2-way image classification set "img" from GitHub (JoelsonSartoriJr/ReconhecimentoCurvas); label vocabulary: elipse, parabola.

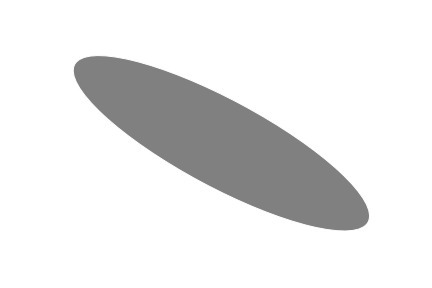
Label: elipse

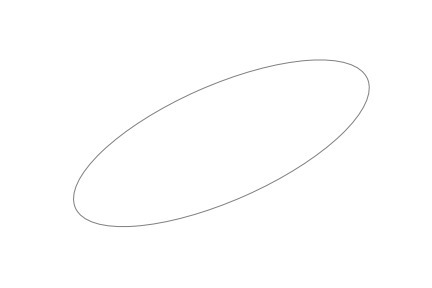
Label: elipse

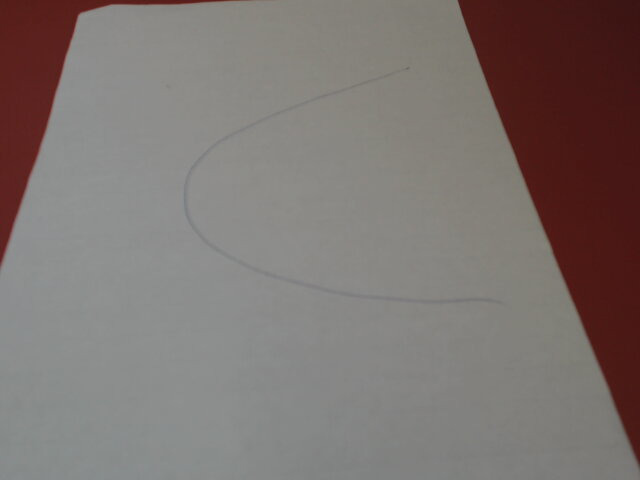
Label: parabola

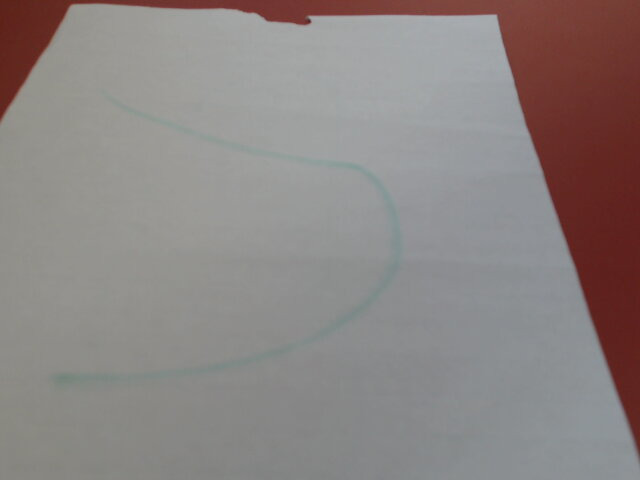
Label: parabola

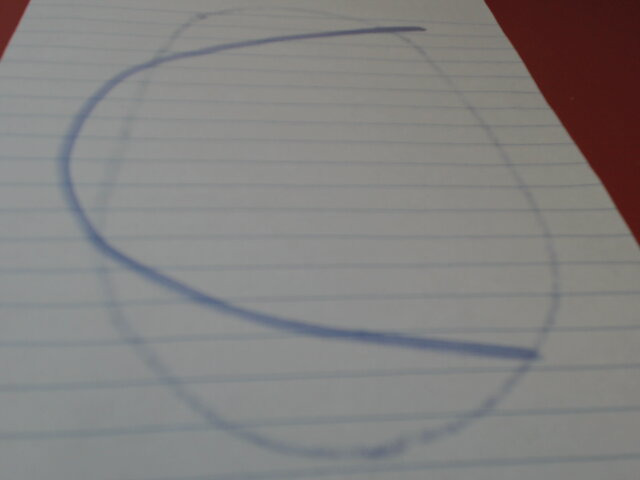
Label: parabola

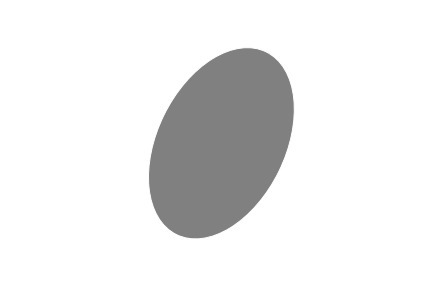
Label: elipse
